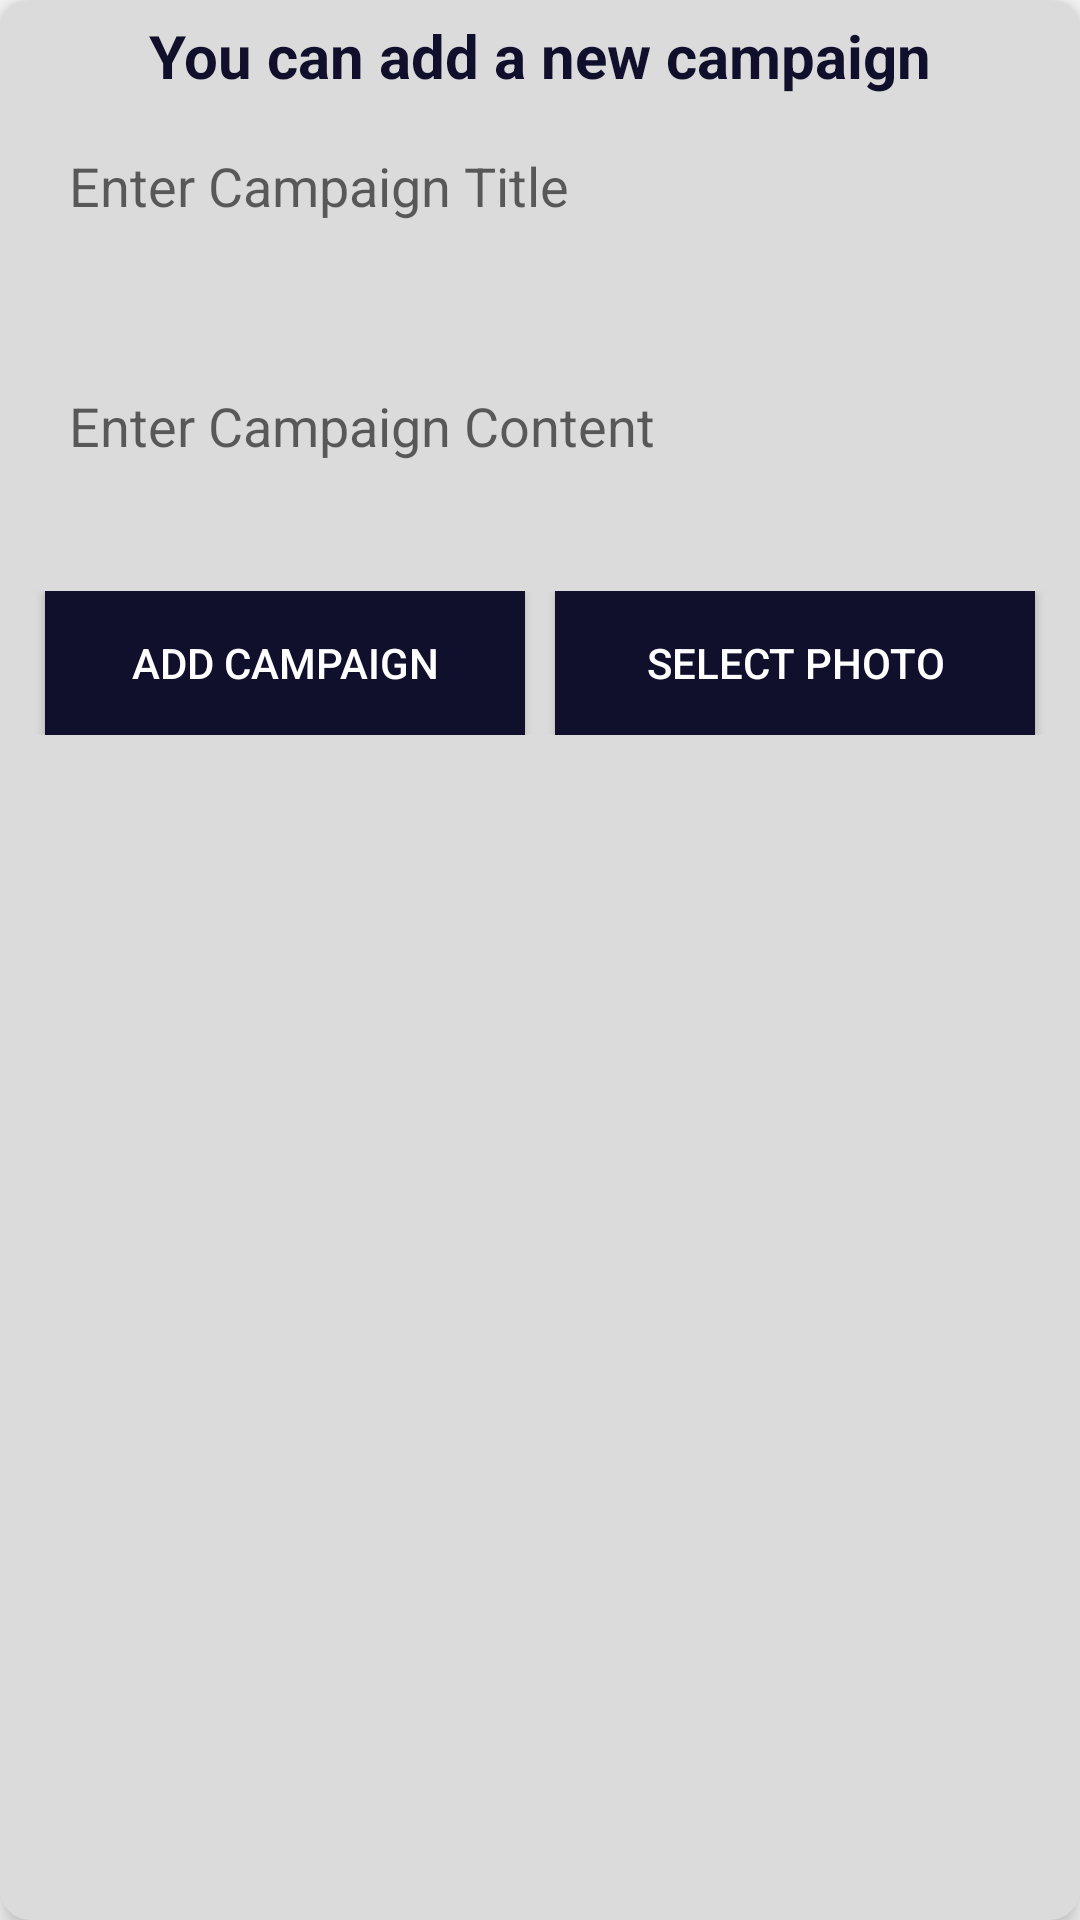

Produce the Android XML layout that renders to this screen, including the resource entries it uses.
<!-- AndroidManifest.xml: application theme AppTheme -->
<!-- res/layout/kampanya_ekle_layout.xml -->
<?xml version="1.0" encoding="utf-8"?>
<LinearLayout xmlns:android="http://schemas.android.com/apk/res/android"
    xmlns:app="http://schemas.android.com/apk/res-auto"
    android:layout_width="match_parent"
    android:layout_height="wrap_content"
    android:orientation="vertical">

    <androidx.cardview.widget.CardView
        android:layout_width="match_parent"
        android:layout_height="wrap_content"
        android:layout_weight="1"
        app:cardBackgroundColor="#dbdbdb"
        app:cardCornerRadius="10dp"
        app:cardElevation="5dp">
        <LinearLayout
            android:layout_width="match_parent"
            android:layout_height="wrap_content"
            android:orientation="vertical">
    <TextView
        android:layout_width="match_parent"
        android:layout_height="wrap_content"
        android:textColor="#10102c"
        android:textStyle="bold"
        android:textSize="20dp"
        android:layout_margin="5dp"
        android:gravity="center"
        android:text="You can add a new campaign"/>

    <EditText
        android:id="@+id/kampanyaBaslikEditText"
        android:layout_width="match_parent"
        android:layout_height="50dp"
        android:paddingLeft="13dp"
        android:background="@drawable/edit_text_background"
        android:layout_marginRight="10dp"
        android:layout_marginLeft="10dp"
        android:layout_marginBottom="10dp"
        android:hint="Enter Campaign Title"/>

    <EditText
        android:id="@+id/kampanyaIcerikEditText"
        android:layout_width="match_parent"
        android:layout_height="50dp"
        android:paddingLeft="13dp"
        android:background="@drawable/edit_text_background"
        android:layout_marginRight="10dp"
        android:layout_marginLeft="10dp"
        android:layout_marginBottom="10dp"
        android:layout_marginTop="20dp"
        android:hint="Enter Campaign Content"/>

    <ImageView
        android:id="@+id/kampanyaEkleImageView"
        android:layout_width="200dp"
        android:layout_height="200dp"
        android:layout_marginBottom="10dp"
        android:visibility="gone"
        android:layout_marginTop="10dp"
        android:layout_gravity="center"/>

    <LinearLayout
        android:layout_width="match_parent"
        android:layout_height="wrap_content"
        android:layout_marginTop="20dp"
        android:layout_marginBottom="10dp"
        android:layout_marginRight="10dp"
        android:layout_marginLeft="10dp"
        android:orientation="horizontal">

        <Button
            android:id="@+id/kampanyaEkleButon"
            android:layout_width="0dp"
            android:layout_height="wrap_content"
            android:layout_marginRight="5dp"
            android:layout_marginLeft="5dp"
            android:background="#10102c"
            android:textColor="#fff"
            android:layout_weight="1"
            android:text="Add Campaign"/>
        <Button
            android:id="@+id/kampanyaImageEkleButon"
            android:layout_width="0dp"
            android:layout_height="wrap_content"
            android:layout_marginRight="5dp"
            android:layout_marginLeft="5dp"
            android:background="#10102c"
            android:textColor="#fff"
            android:layout_weight="1"
            android:text="Select Photo"/>

    </LinearLayout>
        </LinearLayout>

    </androidx.cardview.widget.CardView>

</LinearLayout>
<!-- resources referenced by this layout -->
<resources>
  <style name="AppTheme" parent="Theme.AppCompat.Light.DarkActionBar">
  
          
          <item name="colorPrimary">@color/colorPrimary</item>
          <item name="colorPrimaryDark">@color/colorPrimaryDark</item>
          <item name="colorAccent">@color/colorAccent</item>
      </style>
  <color name="colorPrimary">#0E4A8A</color>
  <color name="colorPrimaryDark">#D20E4A8A</color>
  <color name="colorAccent">#adcdc0</color>
</resources>
